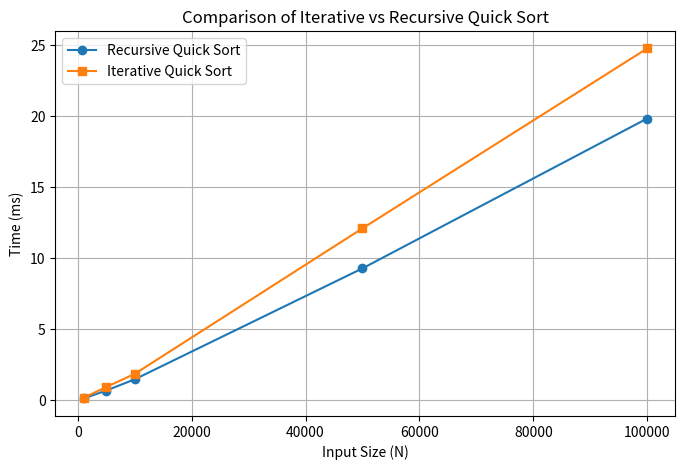

Reproduce this figure in Python.
import matplotlib.pyplot as plt


sizes = [1000, 5000, 10000, 50000, 100000]
recursive_times = [0.1125,0.6728,1.461,9.2703,19.8144] 
iterative_times = [0.158, 0.9204, 1.8435, 12.0856, 24.7434]  

# Plot the results
plt.figure(figsize=(8, 5))
plt.plot(sizes, recursive_times, label="Recursive Quick Sort", marker="o")
plt.plot(sizes, iterative_times, label="Iterative Quick Sort", marker="s")

# Formatting the graph
plt.xlabel("Input Size (N)")
plt.ylabel("Time (ms)")
plt.title("Comparison of Iterative vs Recursive Quick Sort")
plt.legend()
plt.grid(True)


plt.savefig("quick_sort_comparison.png")


plt.show()
